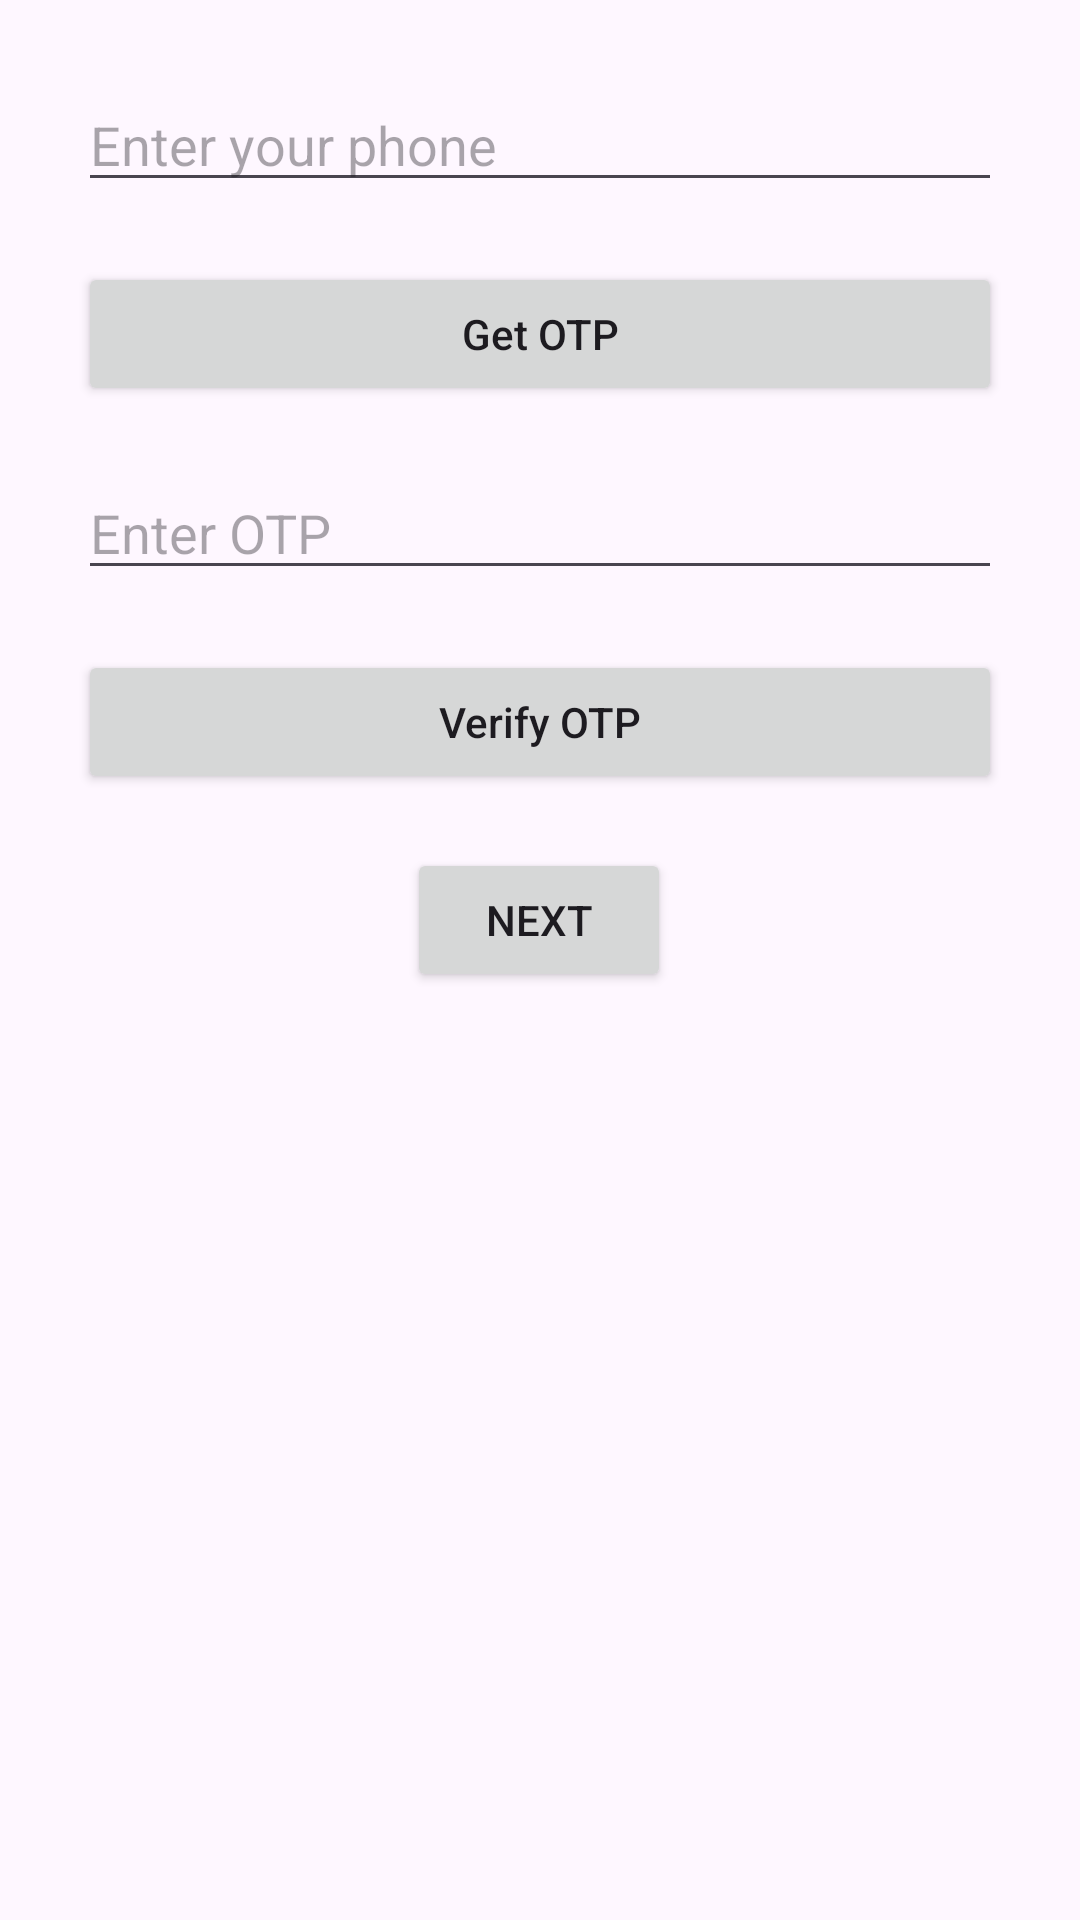

This screen was rendered from an Android layout file. Write that file and the resources it references.
<!-- AndroidManifest.xml: application theme Theme.ExampleOTP -->
<!-- res/layout/fragment_first.xml -->
<?xml version="1.0" encoding="utf-8"?>
<androidx.core.widget.NestedScrollView xmlns:android="http://schemas.android.com/apk/res/android"
    xmlns:app="http://schemas.android.com/apk/res-auto"
    xmlns:tools="http://schemas.android.com/tools"
    android:layout_width="match_parent"
    android:layout_height="match_parent"
    tools:context=".FirstFragment">

    <androidx.constraintlayout.widget.ConstraintLayout
        android:layout_width="match_parent"
        android:layout_height="match_parent"
        android:padding="16dp">

        <RelativeLayout
            android:id="@+id/relativeLayout"
            android:layout_width="match_parent"
            android:layout_height="wrap_content"
            app:layout_constraintEnd_toEndOf="parent"
            app:layout_constraintStart_toStartOf="parent"
            app:layout_constraintTop_toTopOf="parent">

            <EditText
                android:id="@+id/idEdtPhoneNumber"
                android:layout_width="match_parent"
                android:layout_height="wrap_content"
                android:layout_centerHorizontal="true"
                android:layout_marginStart="10dp"
                android:layout_marginTop="10dp"
                android:layout_marginEnd="10dp"
                android:layout_marginBottom="10dp"
                android:hint="Enter your phone"
                android:importantForAutofill="no"
                android:inputType="phone" />

            
            <Button
                android:id="@+id/idBtnGetOtp"
                android:layout_width="match_parent"
                android:layout_height="wrap_content"
                android:layout_below="@id/idEdtPhoneNumber"
                android:layout_marginStart="10dp"
                android:layout_marginTop="10dp"
                android:layout_marginEnd="10dp"
                android:layout_marginBottom="10dp"
                android:text="Get OTP"
                android:textAllCaps="false" />

            
            <EditText
                android:id="@+id/idEdtOtp"
                android:layout_width="match_parent"
                android:layout_height="wrap_content"
                android:layout_below="@id/idBtnGetOtp"
                android:layout_marginStart="10dp"
                android:layout_marginTop="10dp"
                android:layout_marginEnd="10dp"
                android:layout_marginBottom="10dp"
                android:hint="Enter OTP"
                android:importantForAutofill="no"
                android:inputType="phone" />

            
            <Button
                android:id="@+id/idBtnVerify"
                android:layout_width="match_parent"
                android:layout_height="wrap_content"
                android:layout_below="@id/idEdtOtp"
                android:layout_marginStart="10dp"
                android:layout_marginTop="10dp"
                android:layout_marginEnd="10dp"
                android:layout_marginBottom="10dp"
                android:text="Verify OTP"
                android:textAllCaps="false" />
        </RelativeLayout>

        <Button
            android:id="@+id/button_first"
            android:layout_width="wrap_content"
            android:layout_height="wrap_content"
            android:layout_marginTop="8dp"
            android:text="@string/next"
            app:layout_constraintBottom_toBottomOf="parent"
            app:layout_constraintEnd_toEndOf="parent"
            app:layout_constraintHorizontal_bias="0.498"
            app:layout_constraintStart_toStartOf="parent"
            app:layout_constraintTop_toBottomOf="@+id/relativeLayout" />

    </androidx.constraintlayout.widget.ConstraintLayout>
</androidx.core.widget.NestedScrollView>
<!-- resources referenced by this layout -->
<resources>
  <string name="next">Next</string>
  <style name="Theme.ExampleOTP" parent="Base.Theme.ExampleOTP" />
  <style name="Base.Theme.ExampleOTP" parent="Theme.Material3.DayNight.NoActionBar">
          
          
      </style>
</resources>
